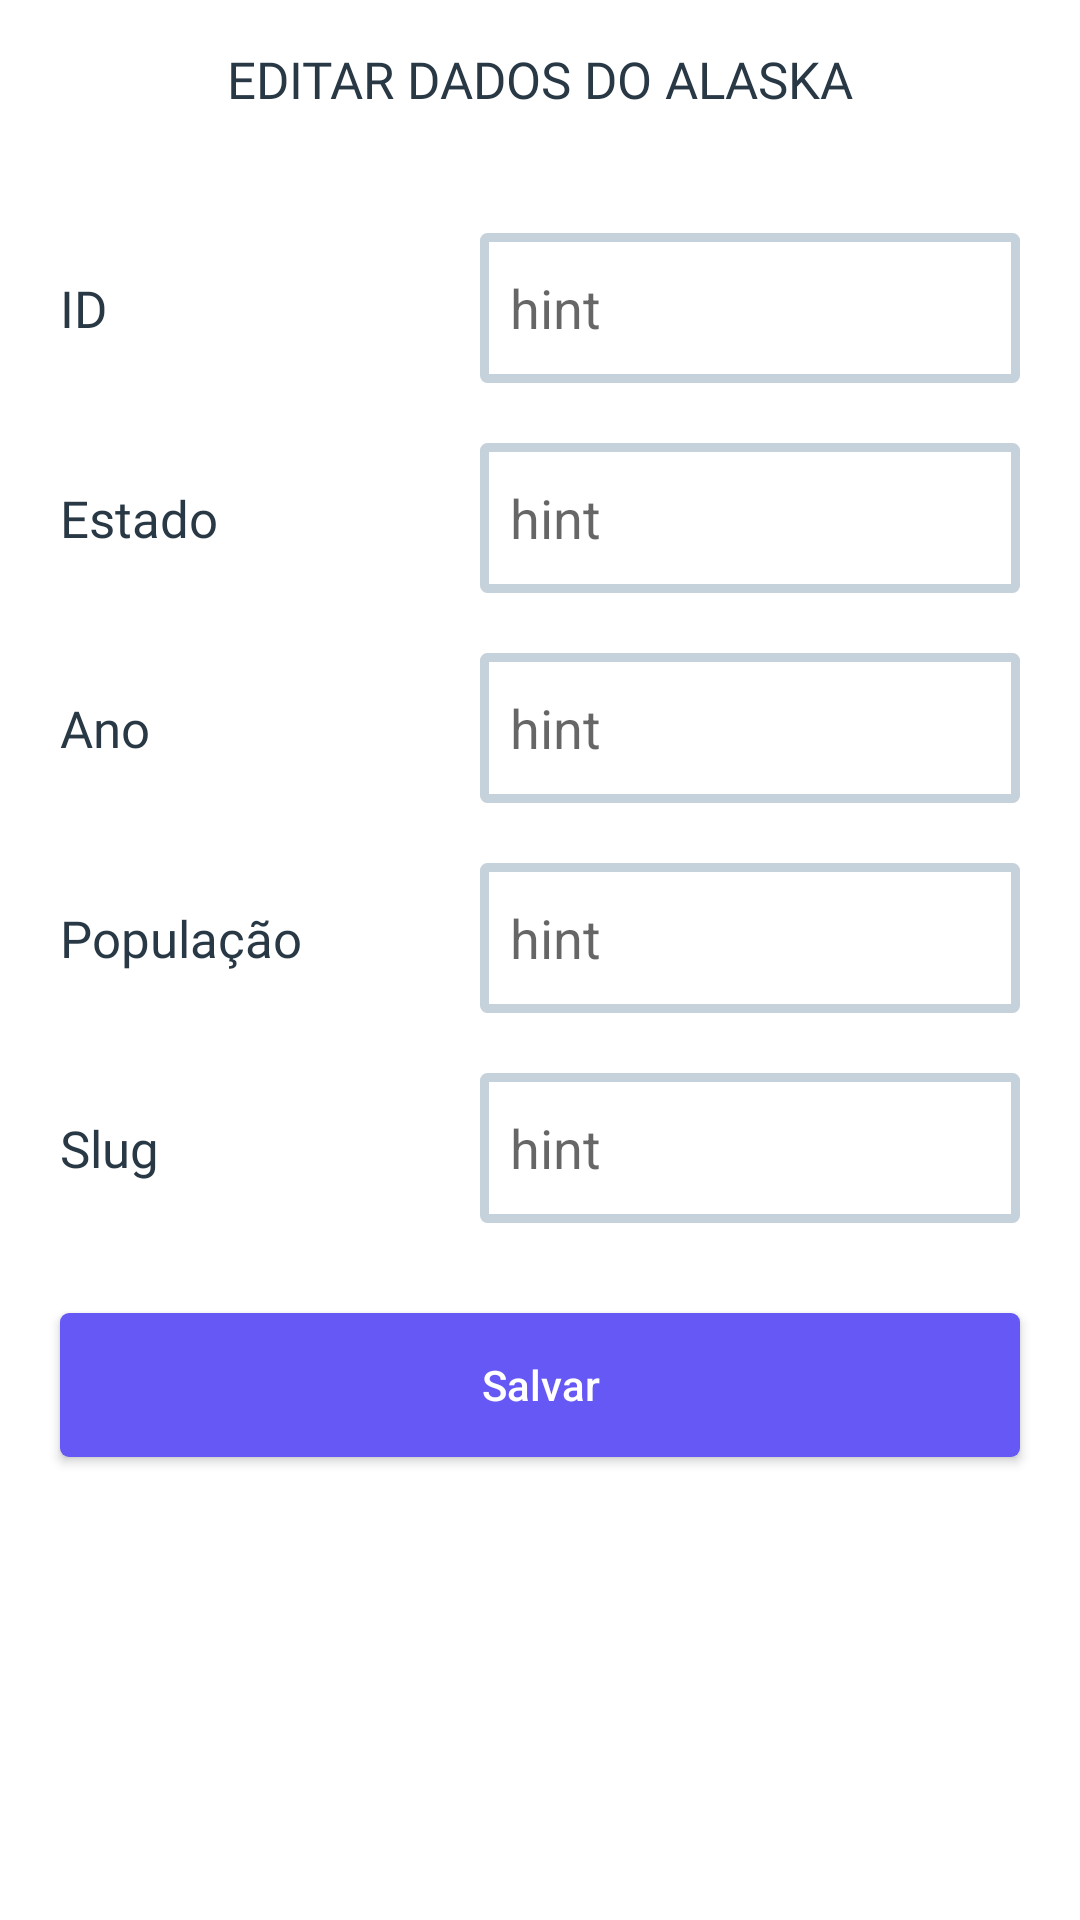

This screen was rendered from an Android layout file. Write that file and the resources it references.
<!-- AndroidManifest.xml: application theme Theme.AmericanStates -->
<!-- res/layout/activity_edit_state.xml -->
<?xml version="1.0" encoding="utf-8"?>
<LinearLayout xmlns:android="http://schemas.android.com/apk/res/android"
    xmlns:app="http://schemas.android.com/apk/res-auto"
    xmlns:tools="http://schemas.android.com/tools"
    android:layout_width="match_parent"
    android:layout_height="match_parent"
    android:orientation="vertical"
    tools:context=".EditState"
    android:fitsSystemWindows="true"
    android:layout_margin="10dp">

    <TextView
        android:id="@+id/titleView"
        android:layout_width="match_parent"
        android:layout_height="wrap_content"
        android:layout_marginTop="15dp"
        android:layout_marginBottom="30dp"
        android:fontFamily="@font/brutaltype_extrabold"
        android:gravity="center"
        android:text="Editar dados do Alaska"
        android:textAllCaps="true"
        android:textColor="#293845"
        android:textSize="17sp" />

    <LinearLayout
        android:id="@+id/layoutID"
        android:layout_width="match_parent"
        android:layout_height="70dp"
        android:orientation="horizontal"
        android:gravity="center">

        <TextView
            android:id="@+id/idTitle"
            android:layout_width="300dp"
            android:layout_height="match_parent"
            android:layout_weight="1"
            android:fontFamily="@font/brutaltype"
            android:gravity="center_vertical|left|start"
            android:layout_marginLeft="20dp"
            android:text="@string/id"
            android:textColor="#293845"
            android:textSize="17sp" />

        <EditText
            android:id="@+id/textEditID"
            android:layout_width="match_parent"
            android:layout_height="match_parent"
            android:layout_marginTop="10dp"
            android:layout_marginEnd="20dp"
            android:layout_marginBottom="10dp"
            android:layout_weight="1"
            android:background="@drawable/custom_text_input"
            android:closeIcon="@null"
            android:hint="hint"
            android:paddingLeft="10dp"
            app:boxBackgroundMode="none" />

    </LinearLayout>

    <LinearLayout
        android:id="@+id/layoutState"
        android:layout_width="match_parent"
        android:layout_height="70dp"
        android:orientation="horizontal">

        <TextView
            android:id="@+id/stateTitle"
            android:layout_width="300dp"
            android:layout_height="match_parent"
            android:layout_weight="1"
            android:fontFamily="@font/brutaltype"
            android:gravity="center_vertical|left|start"
            android:layout_marginLeft="20dp"
            android:text="@string/estado"
            android:textColor="#293845"
            android:textSize="17sp" />

        <EditText
            android:id="@+id/textEditState"
            android:layout_width="match_parent"
            android:layout_height="match_parent"
            android:layout_marginTop="10dp"
            android:layout_marginEnd="20dp"
            android:layout_marginBottom="10dp"
            android:layout_weight="1"
            android:background="@drawable/custom_text_input"
            android:closeIcon="@null"
            android:hint="hint"
            android:paddingLeft="10dp"
            app:boxBackgroundMode="none" />

    </LinearLayout>

    <LinearLayout
        android:id="@+id/layoutYear"
        android:layout_width="match_parent"
        android:layout_height="70dp"
        android:orientation="horizontal">

        <TextView
            android:id="@+id/yearTitle"
            android:layout_width="300dp"
            android:layout_height="match_parent"
            android:layout_marginLeft="20dp"
            android:layout_weight="1"
            android:fontFamily="@font/brutaltype"
            android:gravity="center_vertical|left|start"
            android:text="@string/ano"
            android:textColor="#293845"
            android:textSize="17sp" />

        <EditText
            android:id="@+id/textEditYear"
            android:layout_width="match_parent"
            android:layout_height="match_parent"
            android:layout_marginTop="10dp"
            android:layout_marginEnd="20dp"
            android:layout_marginBottom="10dp"
            android:layout_weight="1"
            android:background="@drawable/custom_text_input"
            android:closeIcon="@null"
            android:hint="hint"
            android:paddingLeft="10dp"
            app:boxBackgroundMode="none" />

    </LinearLayout>

    <LinearLayout
        android:id="@+id/layoutPop"
        android:layout_width="match_parent"
        android:layout_height="70dp"
        android:orientation="horizontal">

        <TextView
            android:id="@+id/yearPop"
            android:layout_width="300dp"
            android:layout_height="match_parent"
            android:layout_marginLeft="20dp"
            android:layout_weight="1"
            android:fontFamily="@font/brutaltype"
            android:gravity="center_vertical|left|start"
            android:text="@string/popula_o"
            android:textColor="#293845"
            android:textSize="17sp" />

        <EditText
            android:id="@+id/textEditPop"
            android:layout_width="match_parent"
            android:layout_height="match_parent"
            android:layout_marginTop="10dp"
            android:layout_marginEnd="20dp"
            android:layout_marginBottom="10dp"
            android:layout_weight="1"
            android:background="@drawable/custom_text_input"
            android:closeIcon="@null"
            android:hint="hint"
            android:paddingLeft="10dp"
            app:boxBackgroundMode="none" />

    </LinearLayout>

    <LinearLayout
        android:id="@+id/layoutSlug"
        android:layout_width="match_parent"
        android:layout_height="70dp"
        android:orientation="horizontal">

        <TextView
            android:id="@+id/yearSlug"
            android:layout_width="300dp"
            android:layout_height="match_parent"
            android:layout_marginLeft="20dp"
            android:layout_weight="1"
            android:fontFamily="@font/brutaltype"
            android:gravity="center_vertical|left|start"
            android:text="@string/slug"
            android:textColor="#293845"
            android:textSize="17sp" />

        <EditText
            android:id="@+id/textEditSlug"
            android:layout_width="match_parent"
            android:layout_height="match_parent"
            android:layout_marginTop="10dp"
            android:layout_marginEnd="20dp"
            android:layout_marginBottom="10dp"
            android:layout_weight="1"
            android:background="@drawable/custom_text_input"
            android:closeIcon="@null"
            android:hint="hint"
            android:paddingLeft="10dp"
            app:boxBackgroundMode="none" />

    </LinearLayout>

    <Button
        android:id="@+id/button"
        android:layout_width="match_parent"
        android:layout_height="wrap_content"
        android:text="@string/salvar"
        android:textAllCaps="false"
        android:layout_margin="20dp"
        android:textColor="@color/white"
        android:background="@drawable/custom_button"/>

</LinearLayout>
<!-- resources referenced by this layout -->
<resources>
  <!-- drawable custom_button (drawable) -->
  <?xml version="1.0" encoding="utf-8"?>
  <shape xmlns:android="http://schemas.android.com/apk/res/android" android:shape="rectangle">
      <solid android:color="#6558f5"/>
      <corners android:radius="3dp"/>
  </shape>
  <!-- drawable custom_text_input (drawable) -->
  <?xml version="1.0" encoding="utf-8"?>
  <shape xmlns:android="http://schemas.android.com/apk/res/android" android:shape="rectangle">
      <stroke android:color="#c5d1db" android:width="3dp"/>
      <corners android:radius="1dp"/>
  </shape>
  <string name="ano">Ano</string>
  <string name="estado">Estado</string>
  <string name="id">ID</string>
  <string name="popula_o">População</string>
  <string name="salvar">Salvar</string>
  <string name="slug">Slug</string>
  <style name="Theme.AmericanStates" parent="Theme.MaterialComponents.DayNight.NoActionBar">
          
          <item name="colorPrimary">@color/purple_500</item>
          <item name="colorPrimaryVariant">@color/black</item>
          <item name="colorOnPrimary">@color/black</item>
          <item name="android:windowTranslucentStatus">true</item>
          <item name="android:windowTranslucentNavigation">true</item>
          
          <item name="colorSecondary">@color/teal_200</item>
          <item name="colorSecondaryVariant">@color/teal_700</item>
          <item name="colorOnSecondary">@color/black</item>
          
          <item name="android:statusBarColor" tools:targetApi="l">?attr/colorPrimaryVariant</item>
          
      </style>
  <!-- not gathered from this repository: default colours our renderer supplied (Android Studio template values) -->
  <color name="purple_500">#FF6200EE</color>
  <color name="teal_200">#FF03DAC5</color>
  <color name="teal_700">#FF018786</color>
  <color name="black">#FF000000</color>
  <color name="white">#FFFFFFFF</color>
</resources>
